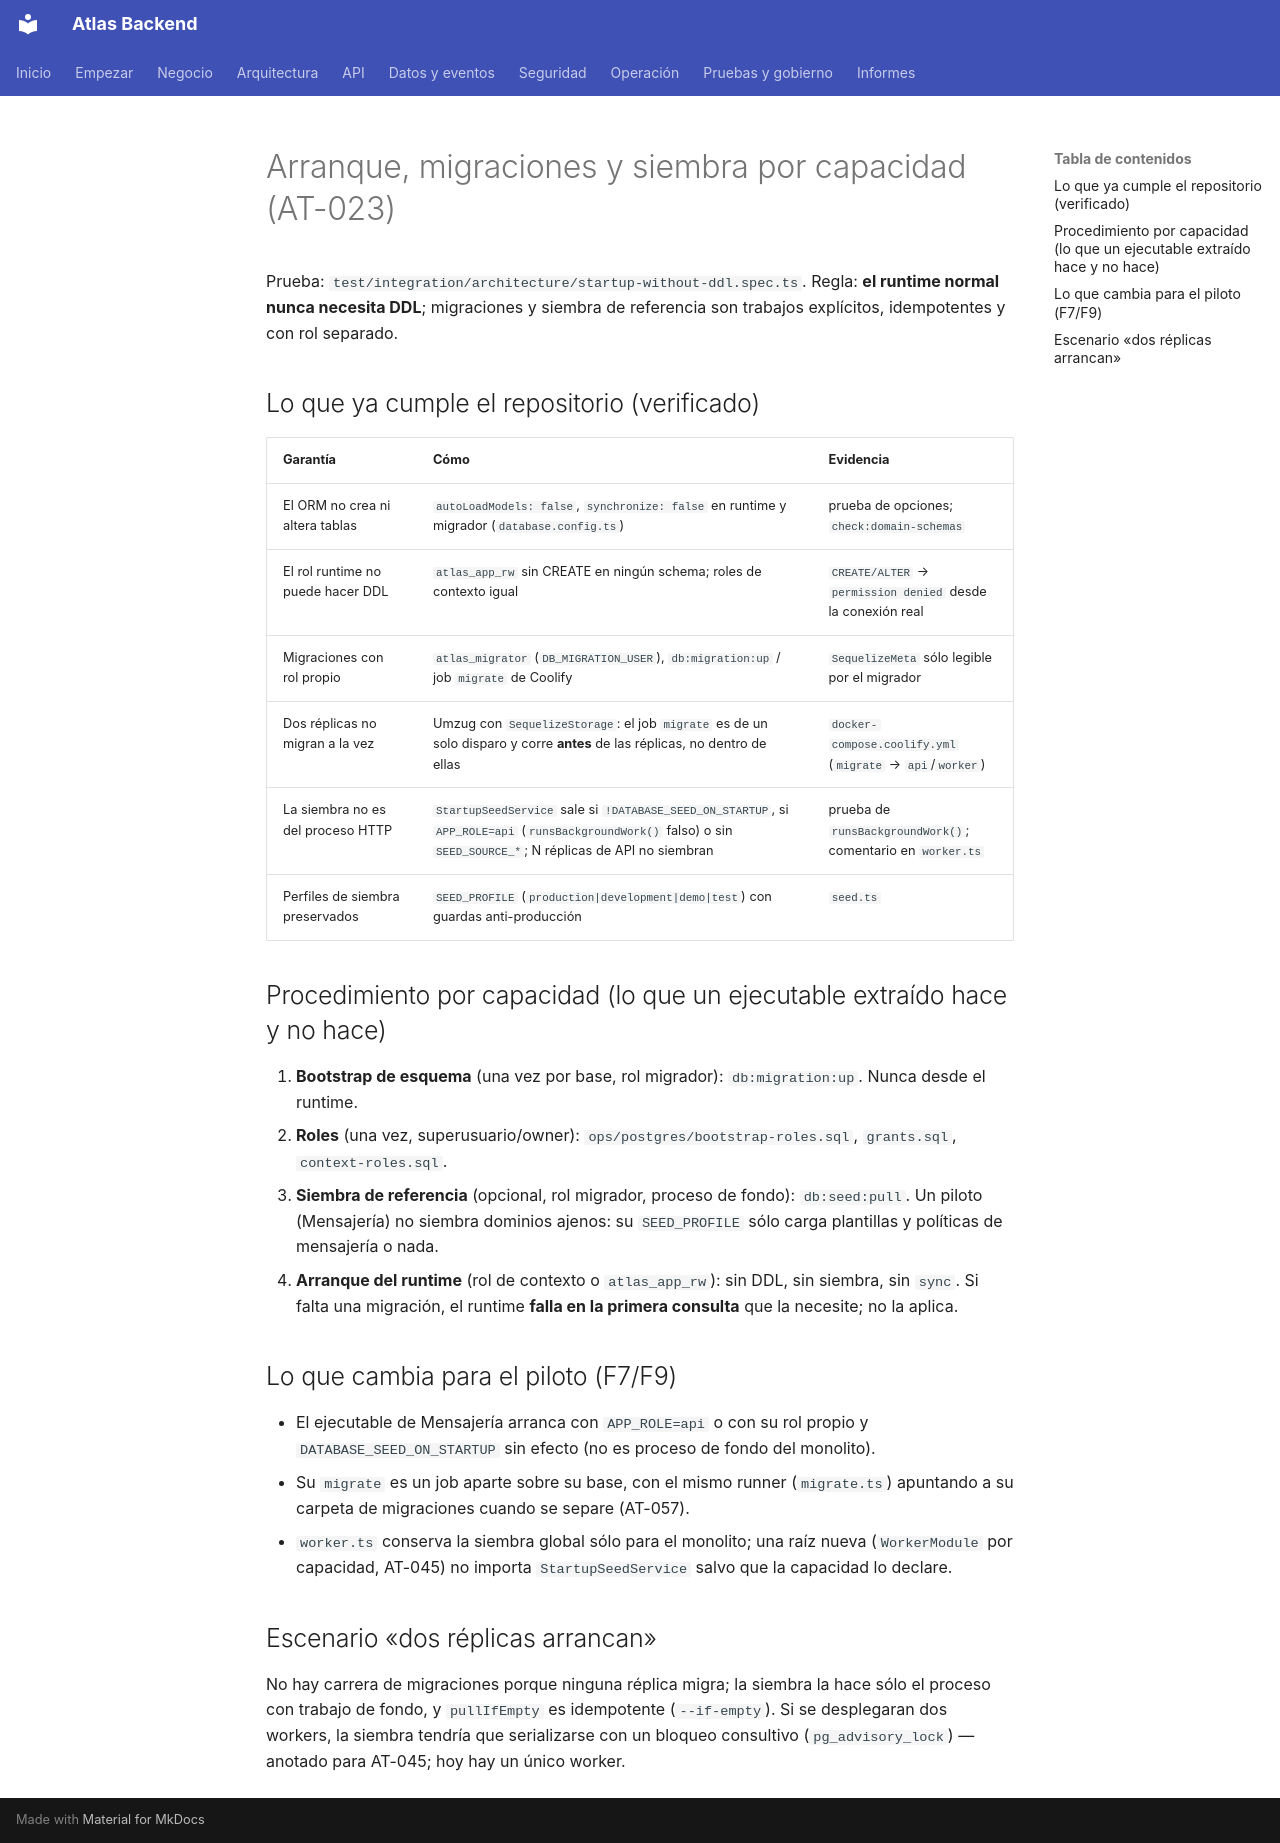

repository: PabloArauzCaballero/AtlasBackend · page: architecture/microservices/startup-and-migrations/index.html · generator: mkdocs

# Arranque, migraciones y siembra por capacidad (AT-023)

Prueba: `test/integration/architecture/startup-without-ddl.spec.ts`. Regla: **el runtime normal nunca necesita DDL**;
migraciones y siembra de referencia son trabajos explícitos, idempotentes y con rol separado.

## Lo que ya cumple el repositorio (verificado)

| Garantía | Cómo | Evidencia |
|---|---|---|
| El ORM no crea ni altera tablas | `autoLoadModels: false`, `synchronize: false` en runtime y migrador (`database.config.ts`) | prueba de opciones; `check:domain-schemas` |
| El rol runtime no puede hacer DDL | `atlas_app_rw` sin CREATE en ningún schema; roles de contexto igual | `CREATE/ALTER` → `permission denied` desde la conexión real |
| Migraciones con rol propio | `atlas_migrator` (`DB_MIGRATION_USER`), `db:migration:up` / job `migrate` de Coolify | `SequelizeMeta` sólo legible por el migrador |
| Dos réplicas no migran a la vez | Umzug con `SequelizeStorage`: el job `migrate` es de un solo disparo y corre **antes** de las réplicas, no dentro de ellas | `docker-compose.coolify.yml` (`migrate` → `api`/`worker`) |
| La siembra no es del proceso HTTP | `StartupSeedService` sale si `!DATABASE_SEED_ON_STARTUP`, si `APP_ROLE=api` (`runsBackgroundWork()` falso) o sin `SEED_SOURCE_*`; N réplicas de API no siembran | prueba de `runsBackgroundWork()`; comentario en `worker.ts` |
| Perfiles de siembra preservados | `SEED_PROFILE` (`production|development|demo|test`) con guardas anti-producción | `seed.ts` |

## Procedimiento por capacidad (lo que un ejecutable extraído hace y no hace)

1. **Bootstrap de esquema** (una vez por base, rol migrador): `db:migration:up`. Nunca desde el runtime.
2. **Roles** (una vez, superusuario/owner): `ops/postgres/bootstrap-roles.sql`, `grants.sql`, `context-roles.sql`.
3. **Siembra de referencia** (opcional, rol migrador, proceso de fondo): `db:seed:pull`. Un piloto (Mensajería) no
   siembra dominios ajenos: su `SEED_PROFILE` sólo carga plantillas y políticas de mensajería o nada.
4. **Arranque del runtime** (rol de contexto o `atlas_app_rw`): sin DDL, sin siembra, sin `sync`. Si falta una
   migración, el runtime **falla en la primera consulta** que la necesite; no la aplica.

## Lo que cambia para el piloto (F7/F9)

- El ejecutable de Mensajería arranca con `APP_ROLE=api` o con su rol propio y `DATABASE_SEED_ON_STARTUP` sin
  efecto (no es proceso de fondo del monolito).
- Su `migrate` es un job aparte sobre su base, con el mismo runner (`migrate.ts`) apuntando a su carpeta de migraciones
  cuando se separe (AT-057).
- `worker.ts` conserva la siembra global sólo para el monolito; una raíz nueva (`WorkerModule` por capacidad, AT-045)
  no importa `StartupSeedService` salvo que la capacidad lo declare.

## Escenario «dos réplicas arrancan»

No hay carrera de migraciones porque ninguna réplica migra; la siembra la hace sólo el proceso con trabajo de fondo,
y `pullIfEmpty` es idempotente (`--if-empty`). Si se desplegaran dos workers, la siembra tendría que serializarse con
un bloqueo consultivo (`pg_advisory_lock`) — anotado para AT-045; hoy hay un único worker.
